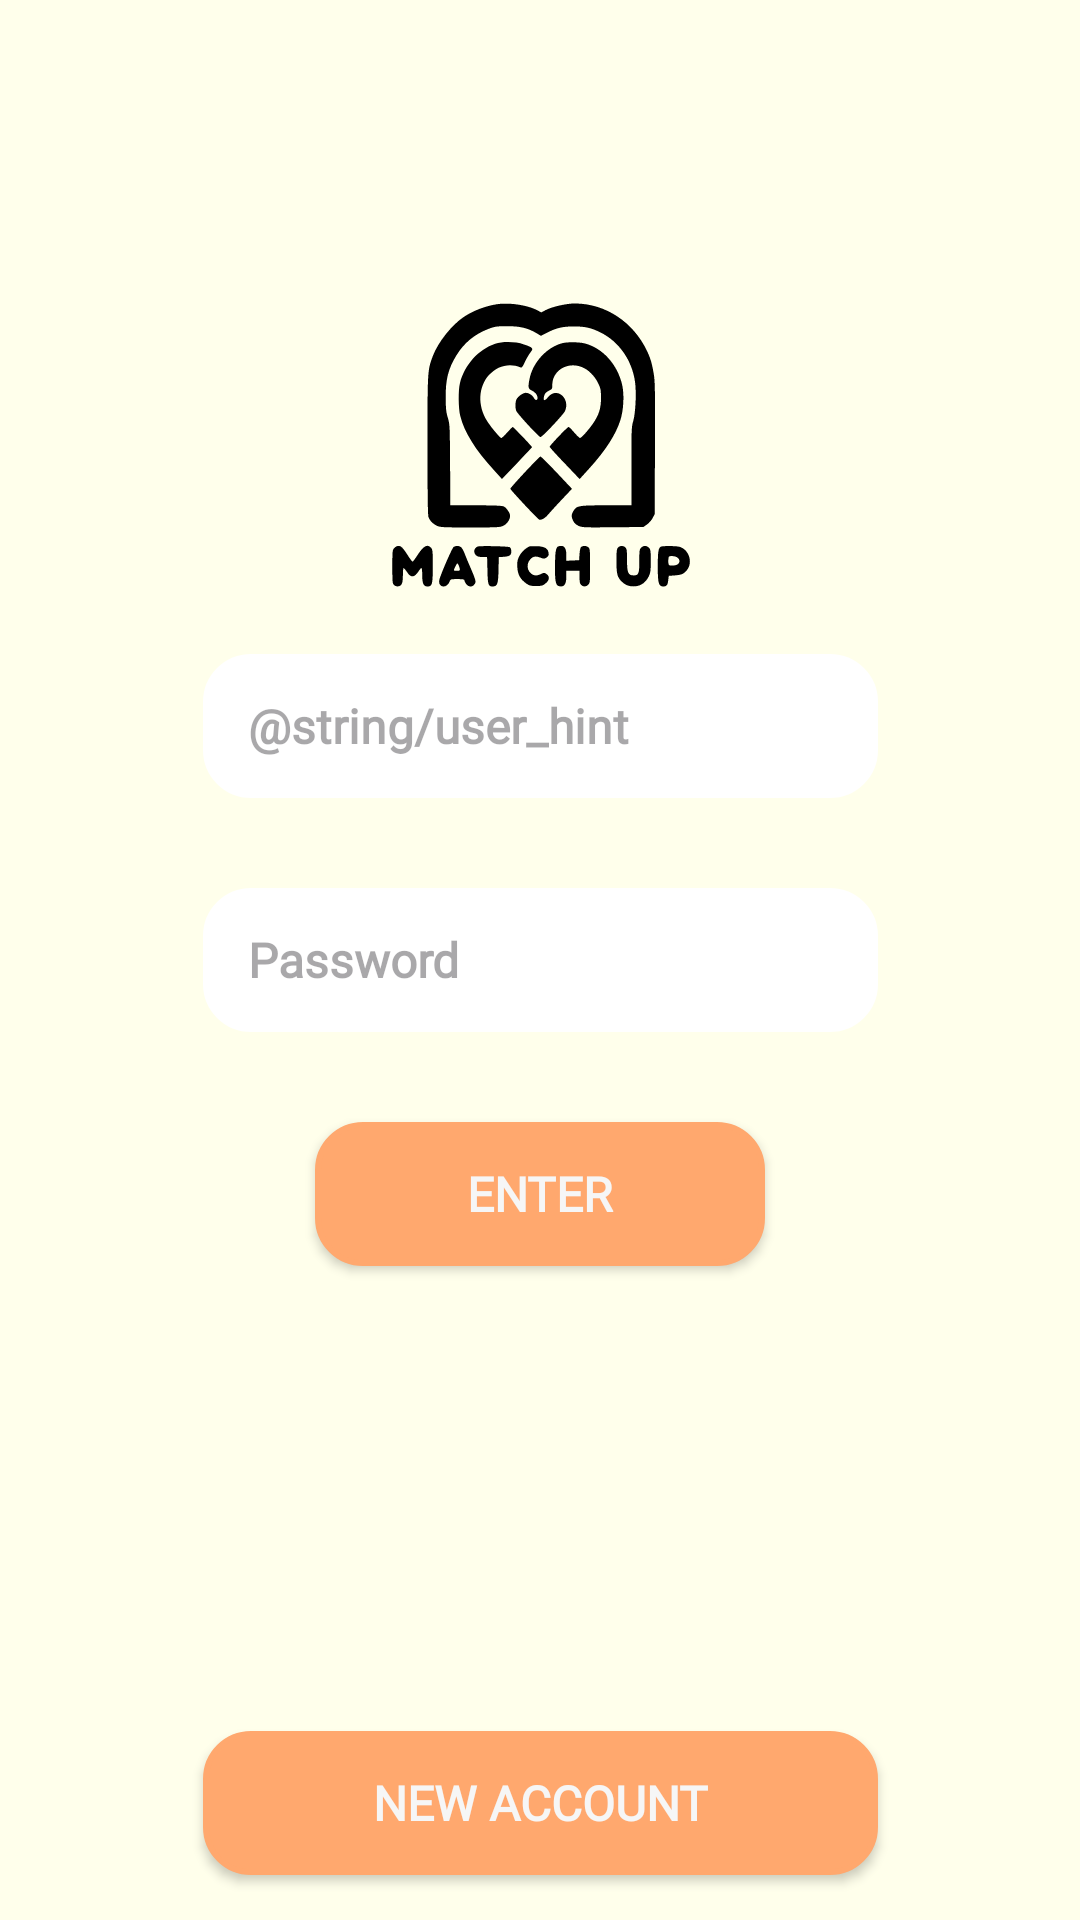

Produce the Android XML layout that renders to this screen, including the resource entries it uses.
<!-- AndroidManifest.xml: application theme Theme.MatchUpBETA -->
<!-- res/layout/fragment_login.xml -->
<?xml version="1.0" encoding="utf-8"?>
<androidx.constraintlayout.widget.ConstraintLayout xmlns:android="http://schemas.android.com/apk/res/android"
    xmlns:app="http://schemas.android.com/apk/res-auto"
    xmlns:tools="http://schemas.android.com/tools"
    android:id="@+id/main"
    android:layout_width="match_parent"
    android:layout_height="match_parent"
    style="@style/AppBackground"
    tools:context=".LoginFragment">

    <ImageView
        android:layout_width="150dp"
        android:layout_height="150dp"
        android:layout_marginTop="75dp"
        android:background="@drawable/matchup_icon"
        app:layout_constraintStart_toStartOf="parent"
        app:layout_constraintEnd_toEndOf="parent"
        app:layout_constraintTop_toTopOf="parent"/>

    <LinearLayout
        android:layout_width="wrap_content"
        android:layout_height="wrap_content"
        android:orientation="vertical"
        android:gravity="center"
        app:layout_constraintStart_toStartOf="parent"
        app:layout_constraintEnd_toEndOf="parent"
        app:layout_constraintTop_toTopOf="parent"
        app:layout_constraintBottom_toBottomOf="parent">

        <EditText
            android:layout_width="225dp"
            android:layout_height="48dp"
            android:layout_margin="15dp"
            android:paddingStart="15dp"
            android:paddingEnd="15dp"
            android:inputType="text"
            android:hint="@string/user_hint"
            style="@style/InputBackground"/>

        <EditText
            android:layout_width="225dp"
            android:layout_height="48dp"
            android:layout_margin="15dp"
            android:paddingStart="15dp"
            android:paddingEnd="15dp"
            android:inputType="text"
            android:hint="@string/pssw_hint"
            style="@style/InputBackground"/>

        <Button
            android:id="@+id/enterButton"
            android:layout_width="150dp"
            android:layout_height="48dp"
            android:layout_margin="15dp"
            android:text="@string/enter"
            style="@style/ButtonBackground"/>

    </LinearLayout>

    <Button
        android:layout_width="225dp"
        android:layout_height="48dp"
        android:text="@string/new_account"
        android:layout_marginBottom="15dp"
        style="@style/ButtonBackground"
        app:layout_constraintStart_toStartOf="parent"
        app:layout_constraintEnd_toEndOf="parent"
        app:layout_constraintBottom_toBottomOf="parent"/>

</androidx.constraintlayout.widget.ConstraintLayout>
<!-- resources referenced by this layout -->
<resources>
  <!-- drawable matchup_icon: vector/xml drawable (drawable, 6183 chars, omitted) -->
  <string name="enter">Enter</string>
  <string name="new_account">New Account</string>
  <string name="pssw_hint">Password</string>
  <style name="AppBackground">
          <item name="android:background">@color/app_background_lht</item>
      </style>
  <style name="ButtonBackground">
          <item name="android:background">@drawable/button_border</item>
          <item name="android:backgroundTint">@color/button_lht</item>
          <item name="android:textColor">@color/button_text_lht</item>
          <item name="android:textStyle">bold</item>
          <item name="android:textSize">16sp</item>
          <item name="android:fontFamily">@font/ubuntu</item>
      </style>
  <style name="InputBackground">
          <item name="android:background">@drawable/button_border</item>
          <item name="android:backgroundTint">@color/input_lht</item>
          <item name="android:textColor">@color/text_lht</item>
          <item name="android:textSize">16sp</item>
          <item name="android:textStyle">bold</item>
          <item name="android:fontFamily">@font/ubuntu</item>
      </style>
  <style name="Theme.MatchUpBETA" parent="Base.Theme.MatchUpBETA" />
  <color name="app_background_lht">#FFFFEB</color>
  <!-- drawable button_border (drawable) -->
  <?xml version="1.0" encoding="utf-8"?>
  <shape xmlns:android="http://schemas.android.com/apk/res/android">
      <solid android:color="#FFFFFF" />
      <stroke
          android:width="2dp"
          android:color="#000000" />
      <corners android:radius="15dp" />
  </shape>
  <color name="button_lht">#FFA86E</color>
  <color name="button_text_lht">#F6F6F6</color>
  <color name="input_lht">#FFFFFF</color>
  <color name="text_lht">#222222</color>
  <style name="Base.Theme.MatchUpBETA" parent="Theme.Material3.DayNight.NoActionBar">
          
      </style>
</resources>
